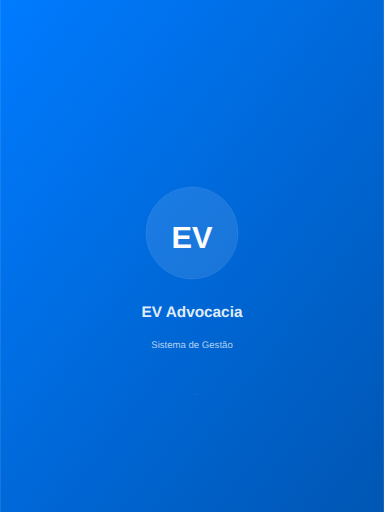
t = 0.00 s
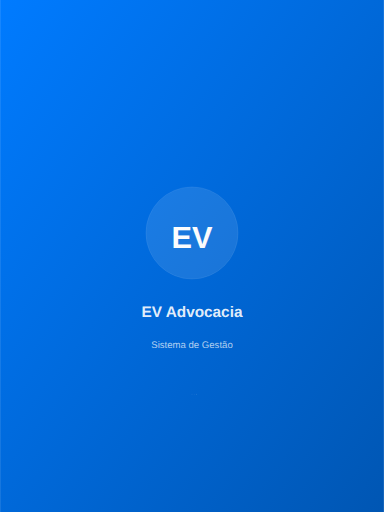
t = 0.38 s
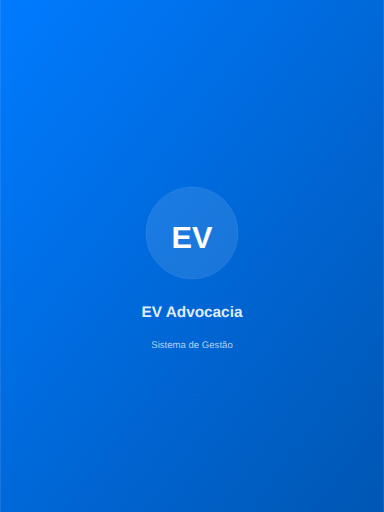
t = 0.59 s
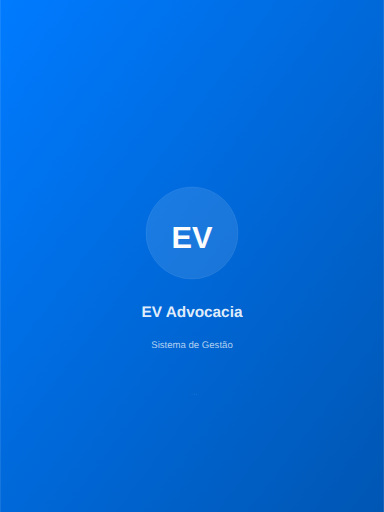
t = 0.95 s
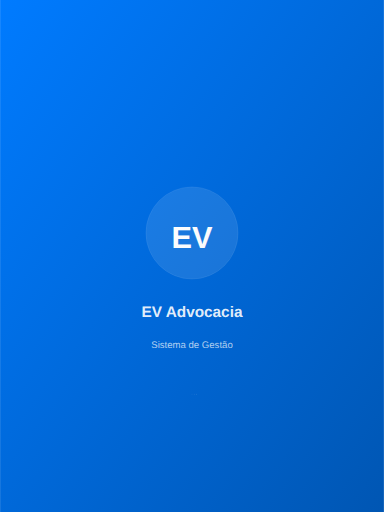
t = 1.31 s
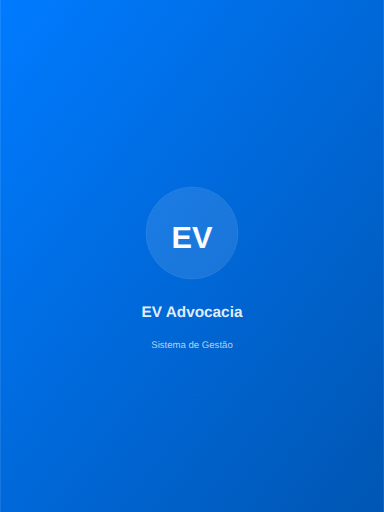
t = 1.53 s

The animated SVG that drew these frames (rendered in a browser with its animation timeline set to each time). Animation: 3 SMIL elements (animate=3); one cycle of 1.90 s, repeats indefinitely.

<?xml version="1.0" encoding="UTF-8"?>
<svg width="2048" height="2732" viewBox="0 0 2048 2732" xmlns="http://www.w3.org/2000/svg">
  <!-- Background gradient -->
  <defs>
    <linearGradient id="bgGradient" x1="0%" y1="0%" x2="100%" y2="100%">
      <stop offset="0%" style="stop-color:#007bff;stop-opacity:1" />
      <stop offset="100%" style="stop-color:#0056b3;stop-opacity:1" />
    </linearGradient>
    <linearGradient id="logoGradient" x1="0%" y1="0%" x2="100%" y2="100%">
      <stop offset="0%" style="stop-color:#ffffff;stop-opacity:1" />
      <stop offset="100%" style="stop-color:#f8f9fa;stop-opacity:1" />
    </linearGradient>
  </defs>
  
  <!-- Background -->
  <rect width="100%" height="100%" fill="url(#bgGradient)"/>
  
  <!-- Logo circle background -->
  <circle cx="1024" cy="1243.12" r="245.76" fill="rgba(255,255,255,0.1)" stroke="rgba(255,255,255,0.2)" stroke-width="2"/>
  
  <!-- Logo text (EV) -->
  <text x="1024" y="1325.04" 
        font-family="Arial, sans-serif" 
        font-size="163.84000000000003" 
        font-weight="bold" 
        text-anchor="middle" 
        fill="url(#logoGradient)">EV</text>
  
  <!-- App name -->
  <text x="1024" y="1693.68" 
        font-family="Arial, sans-serif" 
        font-size="81.92" 
        font-weight="600" 
        text-anchor="middle" 
        fill="rgba(255,255,255,0.9)">EV Advocacia</text>
  
  <!-- Subtitle -->
  <text x="1024" y="1857.52" 
        font-family="Arial, sans-serif" 
        font-size="51.2" 
        font-weight="400" 
        text-anchor="middle" 
        fill="rgba(255,255,255,0.7)">Sistema de Gestão</text>
  
  <!-- Loading indicator -->
  <g transform="translate(1024, 2103.28)">
    <circle cx="0" cy="0" r="2" fill="rgba(255,255,255,0.3)">
      <animate attributeName="opacity" values="0.3;1;0.3" dur="1.5s" repeatCount="indefinite"/>
    </circle>
    <circle cx="12" cy="0" r="2" fill="rgba(255,255,255,0.3)">
      <animate attributeName="opacity" values="0.3;1;0.3" dur="1.5s" begin="0.2s" repeatCount="indefinite"/>
    </circle>
    <circle cx="24" cy="0" r="2" fill="rgba(255,255,255,0.3)">
      <animate attributeName="opacity" values="0.3;1;0.3" dur="1.5s" begin="0.4s" repeatCount="indefinite"/>
    </circle>
  </g>
</svg>